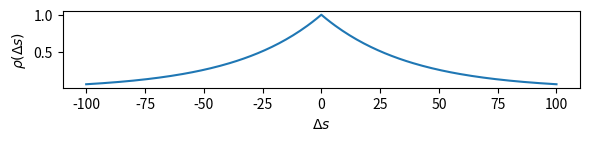

The script that saved this image:
import numpy as np
import matplotlib.pyplot as plt

def func(x_array):
    yLu = 37.26397209
    result = []
    for x in x_array:
        if x >= 0:
            result.append(np.exp(-x/yLu))
        if x < 0:
            result.append(np.exp(x/yLu))
    return result

x_array = np.linspace(-100,100,201)

plt.figure(figsize=(6,1.5))
plt.plot(x_array, func(x_array))
plt.ylabel(r'$\rho(\Delta s)$')
plt.xlabel(r'$\Delta s$')
plt.tight_layout()